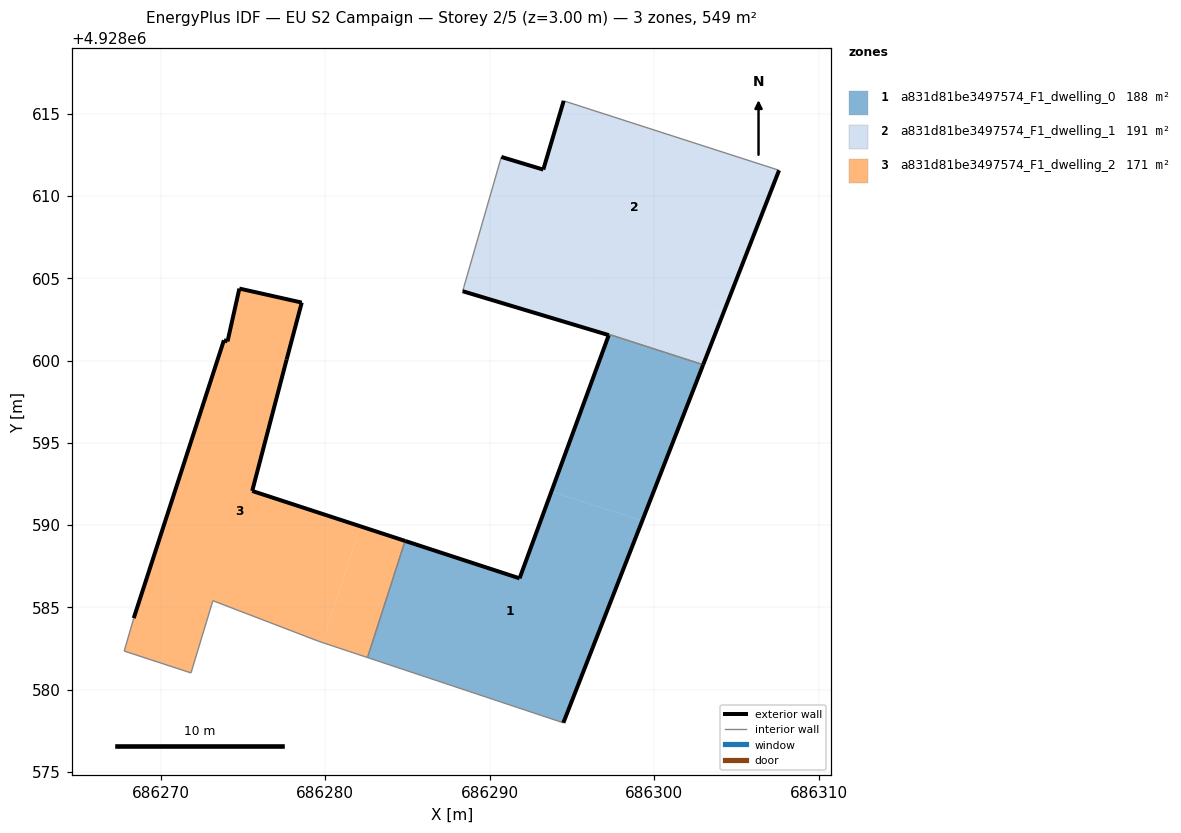
=== STOREY PLAN SPEC (per zone: floor XY polygon, exterior-wall plan segments, windows/doors) ===
zone 1: a831d81be3497574_F1_dwelling_0  (187.9 m²)
  floor: (686294.47, 4928577.98) (686299.26, 4928590.26) (686293.74, 4928592.04) (686291.81, 4928586.76) (686284.85, 4928589.04) (686282.56, 4928581.95)
  floor: (686299.26, 4928590.26) (686302.96, 4928599.75) (686297.24, 4928601.59) (686297.23, 4928601.54) (686293.74, 4928592.04)
  exterior wall: (686284.85, 4928589.04) – (686291.81, 4928586.76)  [7.3 m]
  exterior wall: (686291.81, 4928586.76) – (686297.22, 4928601.54)  [15.7 m]
  exterior wall: (686297.23, 4928601.54) – (686297.22, 4928601.54)  [0.0 m]
  exterior wall: (686302.96, 4928599.75) – (686294.47, 4928577.98)  [23.4 m]
  interior walls: 5
zone 2: a831d81be3497574_F1_dwelling_1  (190.5 m²)
  floor: (686302.96, 4928599.75) (686304.19, 4928602.88) (686289.34, 4928607.67) (686288.35, 4928604.21) (686297.23, 4928601.54) (686297.24, 4928601.59)
  floor: (686304.19, 4928602.88) (686307.58, 4928611.56) (686294.49, 4928615.78) (686293.25, 4928611.60) (686290.70, 4928612.37) (686289.34, 4928607.67)
  exterior wall: (686290.70, 4928612.37) – (686293.25, 4928611.60)  [2.7 m]
  exterior wall: (686293.25, 4928611.60) – (686294.49, 4928615.78)  [4.4 m]
  exterior wall: (686307.58, 4928611.56) – (686302.96, 4928599.75)  [12.7 m]
  exterior wall: (686297.23, 4928601.54) – (686288.35, 4928604.21)  [9.3 m]
  interior walls: 6
zone 3: a831d81be3497574_F1_dwelling_2  (170.6 m²)
  floor: (686279.84, 4928582.86) (686282.12, 4928589.93) (686275.56, 4928592.07) (686277.65, 4928600.05) (686278.57, 4928603.52) (686274.78, 4928604.37) (686274.06, 4928601.16) (686273.84, 4928601.23) (686268.36, 4928584.34) (686267.78, 4928582.34) (686271.84, 4928581.01) (686273.17, 4928585.40) (686279.61, 4928582.93)
  floor: (686282.56, 4928581.95) (686284.85, 4928589.04) (686282.12, 4928589.93) (686279.84, 4928582.86)
  exterior wall: (686274.78, 4928604.37) – (686278.57, 4928603.52)  [3.9 m]
  exterior wall: (686278.57, 4928603.52) – (686277.65, 4928600.05)  [3.6 m]
  exterior wall: (686277.65, 4928600.05) – (686275.56, 4928592.07)  [8.2 m]
  exterior wall: (686275.56, 4928592.07) – (686284.85, 4928589.04)  [9.8 m]
  exterior wall: (686268.36, 4928584.34) – (686273.84, 4928601.23)  [17.8 m]
  exterior wall: (686273.84, 4928601.23) – (686274.06, 4928601.16)  [0.2 m]
  exterior wall: (686274.06, 4928601.16) – (686274.78, 4928604.37)  [3.3 m]
  interior walls: 6

=== DERIVED (storey summary) ===
Building: EU S2 Campaign
Storey: 2 of 5  (floor level z = 3.00 m)
Storey gross floor area: 549.0 m²
Zones on this storey: 3
  - a831d81be3497574_F1_dwelling_0: floor 187.9 m²; exterior wall 46.4 m (139.3 m²); WWR 0.0%
  - a831d81be3497574_F1_dwelling_1: floor 190.5 m²; exterior wall 29.0 m (86.9 m²); WWR 0.0%
  - a831d81be3497574_F1_dwelling_2: floor 170.6 m²; exterior wall 46.8 m (140.3 m²); WWR 0.0%
Zone adjacency (shared interzone walls):
  - a831d81be3497574_F1_dwelling_0 ↔ a831d81be3497574_F1_dwelling_1
  - a831d81be3497574_F1_dwelling_0 ↔ a831d81be3497574_F1_dwelling_2